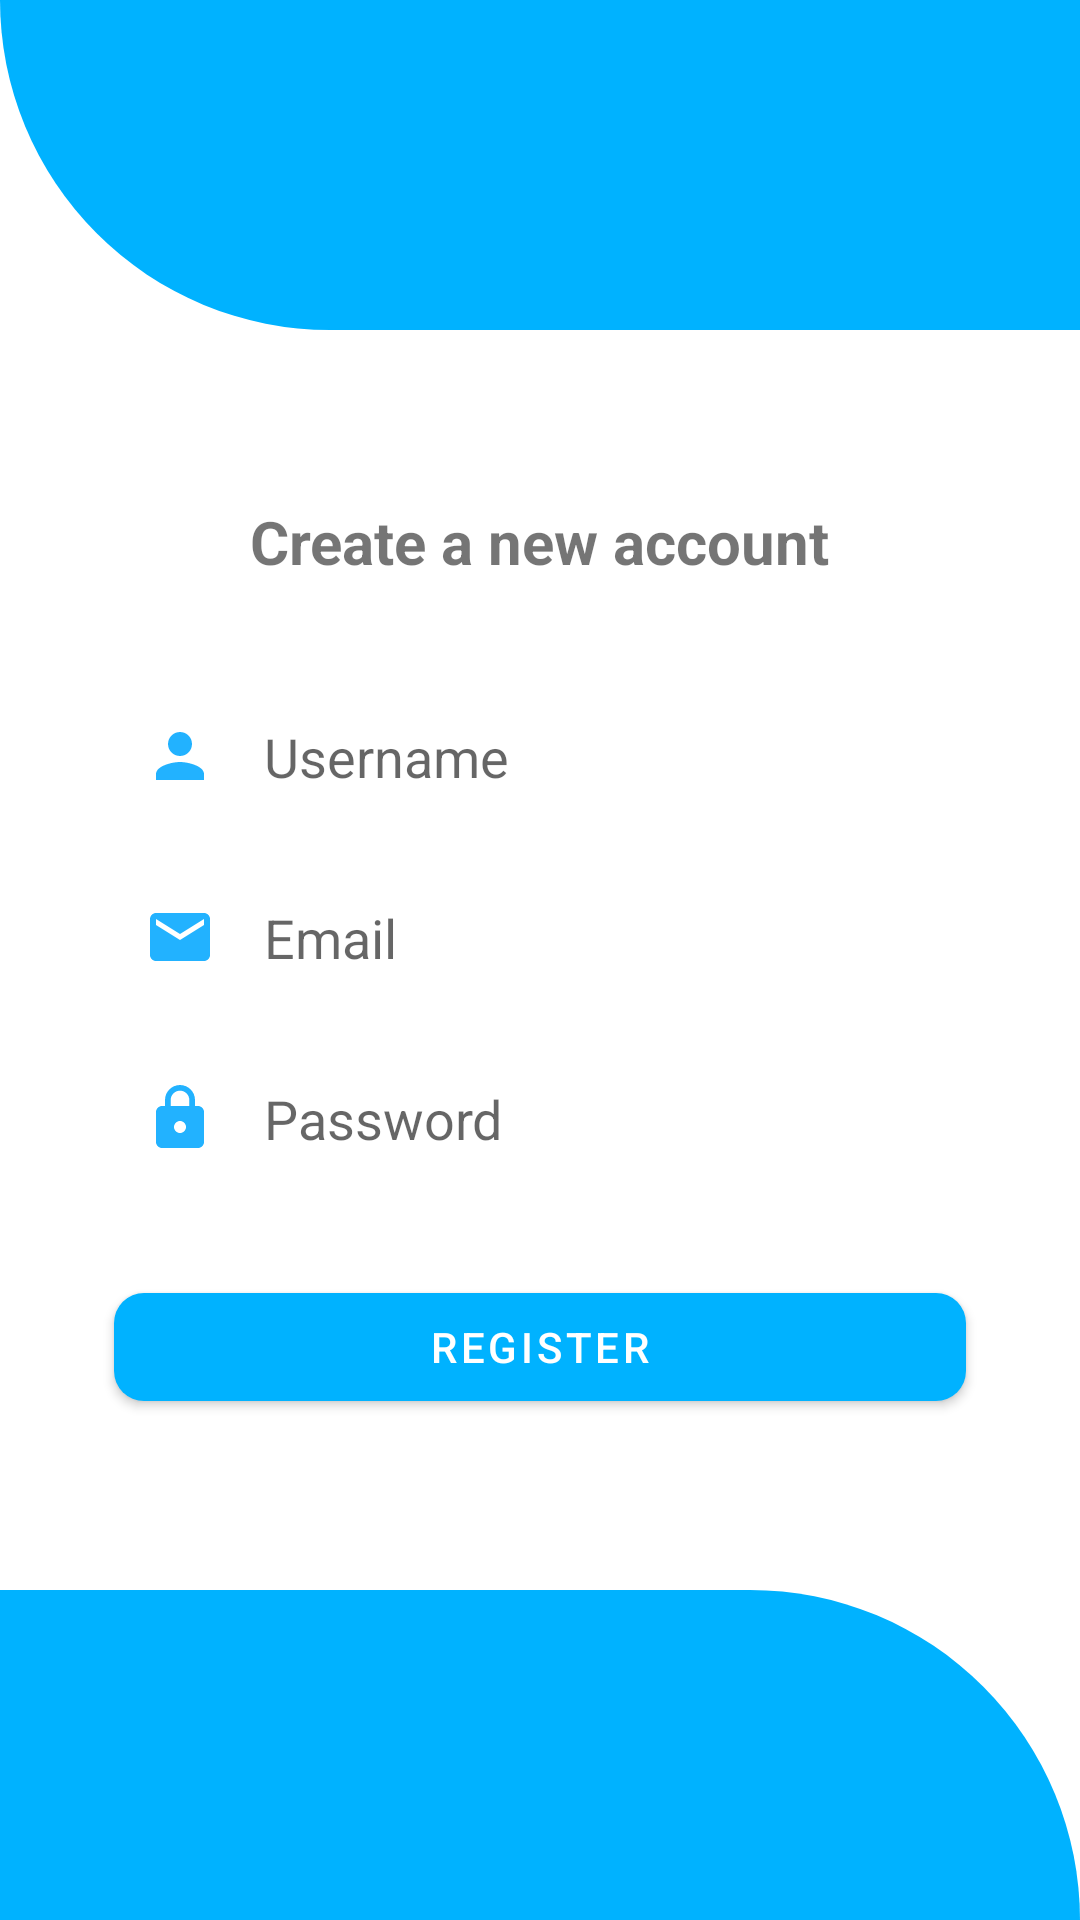

The Android layout XML behind this screen, and the referenced resources:
<!-- AndroidManifest.xml: application theme AppTheme -->
<!-- res/layout/activity_register.xml -->
<?xml version="1.0" encoding="utf-8"?>
<RelativeLayout xmlns:android="http://schemas.android.com/apk/res/android"
    xmlns:app="http://schemas.android.com/apk/res-auto"
    xmlns:tools="http://schemas.android.com/tools"
    android:layout_width="match_parent"
    android:layout_height="match_parent"
    tools:context=".activities.RegisterActivity">


    <View
        android:id="@+id/header_view"
        android:layout_width="match_parent"
        android:layout_height="110dp"
        android:background="@drawable/header_bg"/>


    <LinearLayout
        android:layout_width="match_parent"
        android:orientation="vertical"
        android:gravity="center"

        android:padding="16dp"
        android:layout_centerInParent="true"
        android:layout_height="wrap_content">

        <TextView
            android:layout_width="wrap_content"
            android:layout_height="wrap_content"
            android:text="Create a new account"
            android:textSize="20sp"
            android:textStyle="bold"/>

        <EditText
            android:layout_width="match_parent"
            android:layout_height="wrap_content"
            android:id="@+id/username"

            android:layout_marginStart="22dp"
            android:layout_marginTop="36dp"
            android:layout_marginEnd="22dp"
            android:background="@drawable/round_border"
            android:drawableStart="@drawable/ic_user"
            android:padding="10dp"
            android:drawablePadding="16dp"
            android:hint="Username"/>

        <EditText
            android:layout_width="match_parent"
            android:layout_height="wrap_content"
            android:id="@+id/email"
            android:inputType="textEmailAddress"
            android:layout_marginStart="22dp"
            android:layout_marginTop="16dp"
            android:layout_marginEnd="22dp"
            android:background="@drawable/round_border"
            android:drawableStart="@drawable/ic_email"
            android:padding="10dp"
            android:drawablePadding="16dp"
            android:ems="10"
            android:hint="Email"/>

        <EditText
            android:layout_width="match_parent"
            android:layout_height="wrap_content"
            android:id="@+id/password"
            android:inputType="textPassword"
          android:padding="10dp"
            android:layout_marginStart="22dp"
            android:layout_marginTop="16dp"
            android:layout_marginEnd="22dp"
            android:drawablePadding="16dp"
            android:background="@drawable/round_border"
            android:drawableStart="@drawable/ic_lock"
            android:hint="Password"/>

        <com.google.android.material.button.MaterialButton
            android:layout_width="match_parent"
            android:layout_height="wrap_content"
            android:text="register"
            android:id="@+id/btn_register"
           app:cornerRadius="10dp"
            android:visibility="visible"
            android:layout_marginStart="22dp"
            android:layout_marginEnd="22dp"
            android:layout_marginTop="30dp"
            android:textColor="#fff"/>
        <ProgressBar
            android:id="@+id/register_progress"
            android:layout_width="40dp"
            android:layout_marginTop="10dp"
            android:padding="10dp"
            android:background="@drawable/circle_white"
            android:layout_height="40dp"
            android:layout_gravity="center"
            android:visibility="gone"

            />

    </LinearLayout>

<View
    android:id="@+id/bottom_view"
    android:layout_width="match_parent"
    android:layout_height="110dp"
    android:layout_alignParentBottom="true"
    android:background="@drawable/bottom_bg"/>

</RelativeLayout>
<!-- resources referenced by this layout -->
<resources>
  <!-- drawable bottom_bg (drawable) -->
  <?xml version="1.0" encoding="utf-8"?>
  <shape xmlns:android="http://schemas.android.com/apk/res/android"
      android:shape="rectangle">
      <solid android:color="@color/colorPrimaryDark"/>
      <corners android:topRightRadius="200dp"/>
  
  </shape>
  <!-- drawable circle_white (drawable) -->
  <?xml version="1.0" encoding="utf-8"?>
  <shape xmlns:android="http://schemas.android.com/apk/res/android" android:shape="oval">
      <size android:width="25dp" android:height="25dp"/>
      <solid android:color="#D3D3D3"/>
  
  </shape>
  <!-- drawable header_bg (drawable) -->
  <?xml version="1.0" encoding="utf-8"?>
  <shape xmlns:android="http://schemas.android.com/apk/res/android"
      android:shape="rectangle">
      <solid android:color="@color/colorPrimaryDark"/>
      <corners android:bottomLeftRadius="200dp"/>
  
  </shape>
  <!-- drawable ic_email (drawable) -->
  <vector android:height="24dp" android:tint="#FF22B2FF"
      android:viewportHeight="24" android:viewportWidth="24"
      android:width="24dp" xmlns:android="http://schemas.android.com/apk/res/android">
      <path android:fillColor="@android:color/white" android:pathData="M20,4L4,4c-1.1,0 -1.99,0.9 -1.99,2L2,18c0,1.1 0.9,2 2,2h16c1.1,0 2,-0.9 2,-2L22,6c0,-1.1 -0.9,-2 -2,-2zM20,8l-8,5 -8,-5L4,6l8,5 8,-5v2z"/>
  </vector>
  <!-- drawable ic_lock (drawable) -->
  <vector android:height="24dp" android:tint="#FF22B2FF"
      android:viewportHeight="24" android:viewportWidth="24"
      android:width="24dp" xmlns:android="http://schemas.android.com/apk/res/android">
      <path android:fillColor="@android:color/white" android:pathData="M18,8h-1L17,6c0,-2.76 -2.24,-5 -5,-5S7,3.24 7,6v2L6,8c-1.1,0 -2,0.9 -2,2v10c0,1.1 0.9,2 2,2h12c1.1,0 2,-0.9 2,-2L20,10c0,-1.1 -0.9,-2 -2,-2zM12,17c-1.1,0 -2,-0.9 -2,-2s0.9,-2 2,-2 2,0.9 2,2 -0.9,2 -2,2zM15.1,8L8.9,8L8.9,6c0,-1.71 1.39,-3.1 3.1,-3.1 1.71,0 3.1,1.39 3.1,3.1v2z"/>
  </vector>
  <!-- drawable ic_user (drawable) -->
  <vector android:height="24dp" android:tint="#FF22B2FF"
      android:viewportHeight="24" android:viewportWidth="24"
      android:width="24dp" xmlns:android="http://schemas.android.com/apk/res/android">
      <path android:fillColor="@android:color/white" android:pathData="M12,12c2.21,0 4,-1.79 4,-4s-1.79,-4 -4,-4 -4,1.79 -4,4 1.79,4 4,4zM12,14c-2.67,0 -8,1.34 -8,4v2h16v-2c0,-2.66 -5.33,-4 -8,-4z"/>
  </vector>
  <style name="AppTheme" parent="Theme.MaterialComponents.DayNight.NoActionBar">
          
          <item name="colorPrimary">@color/colorPrimary</item>
          <item name="colorPrimaryDark">@color/colorPrimaryDark</item>
          <item name="colorAccent">@color/colorAccent</item>
          <item name="android:windowLightNavigationBar" tools:targetApi="27">true</item>
          <item name="android:windowLightStatusBar" tools:targetApi="27">true</item>
          <item name="android:navigationBarColor" tools:ignore="NewApi">@android:color/white</item>
  
      </style>
  <color name="colorPrimaryDark">#FF00B2FF</color>
  <color name="colorPrimary">#FF00B2FF</color>
  <color name="colorAccent">#FF00B2FF</color>
</resources>
